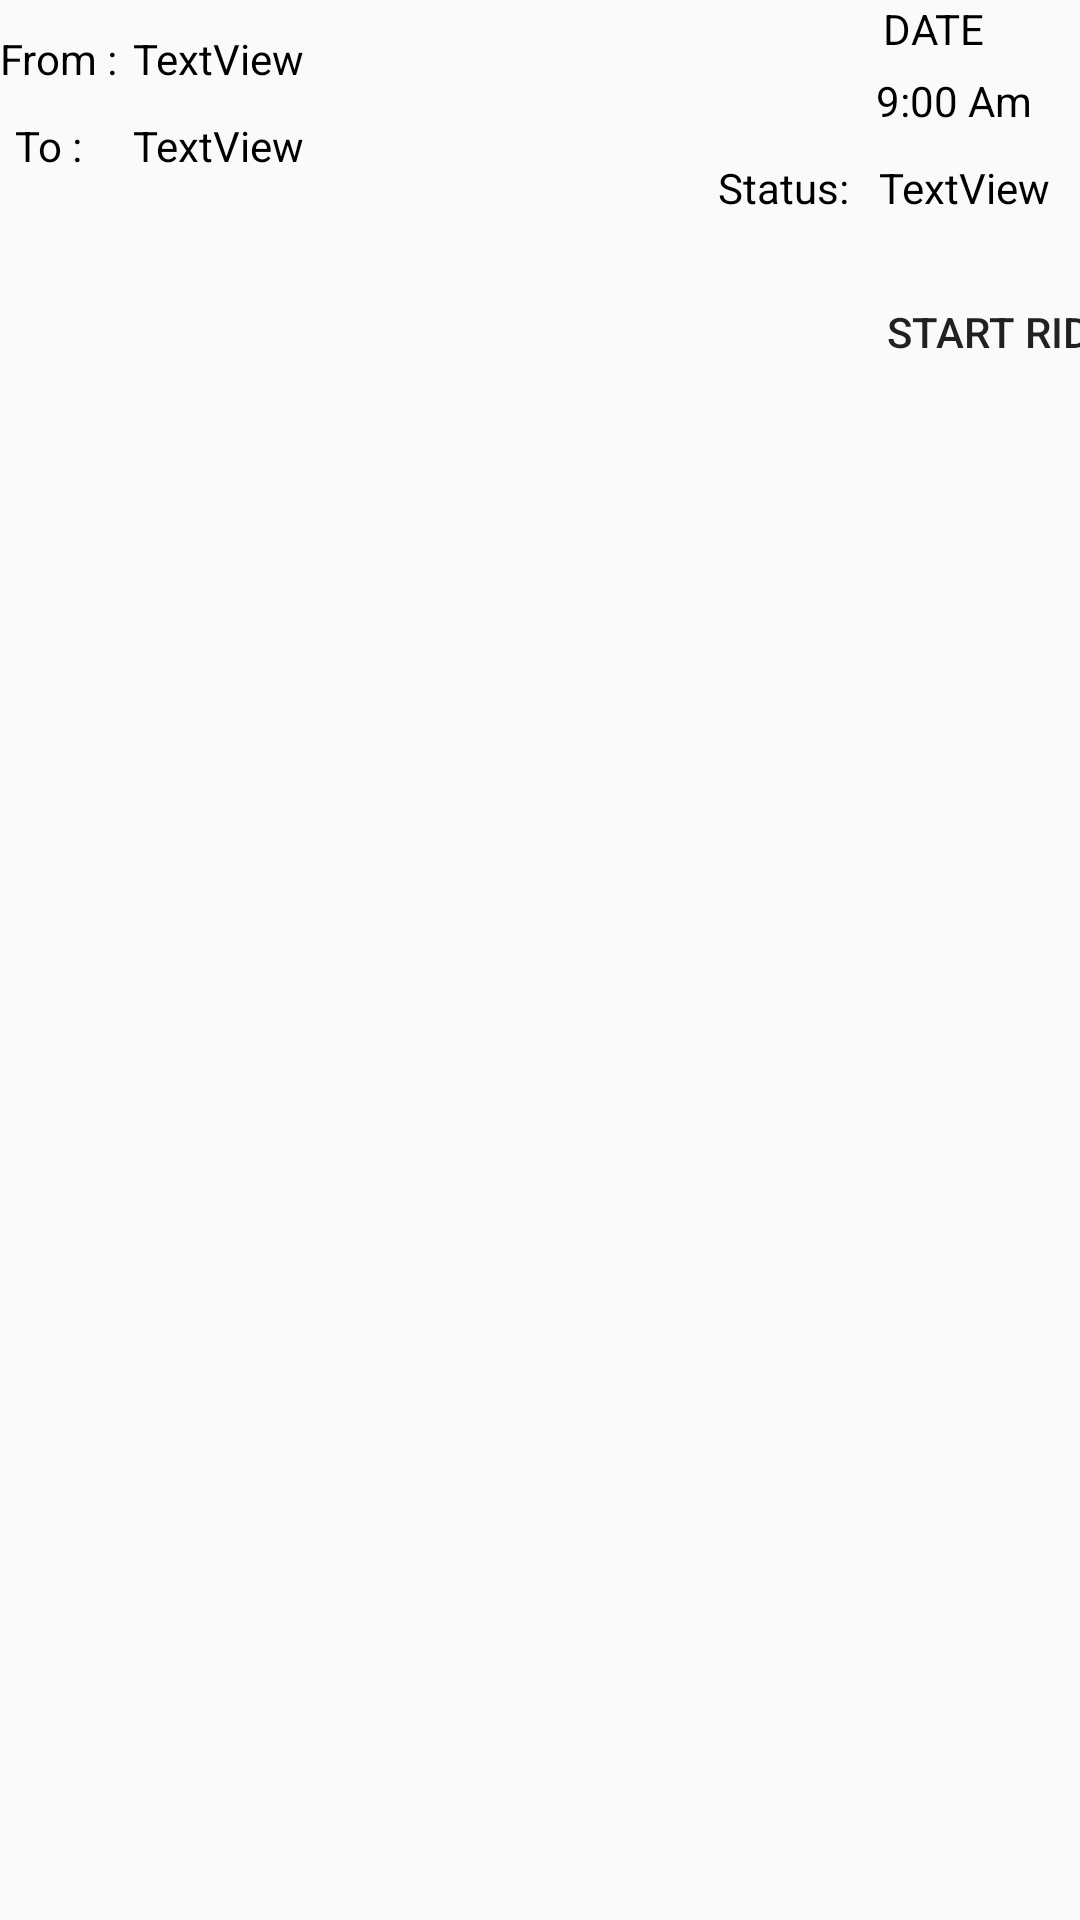

Here is an Android app screen rendered from its layout file. Give the layout XML and the strings, colors and styles it references.
<!-- AndroidManifest.xml: application theme AppTheme -->
<!-- res/layout/myride.xml -->
<?xml version="1.0" encoding="utf-8"?>
<androidx.constraintlayout.widget.ConstraintLayout xmlns:app="http://schemas.android.com/apk/res-auto"
    xmlns:tools="http://schemas.android.com/tools"
    android:layout_height="match_parent"
    android:layout_width="match_parent"
    android:orientation="vertical"



    xmlns:android="http://schemas.android.com/apk/res/android" >

    <TextView
        android:id="@+id/datempastid"
        android:layout_width="wrap_content"
        android:layout_height="wrap_content"
        android:layout_marginEnd="32dp"
        android:text="DATE"
        android:textColor="@color/black"
        app:layout_constraintBottom_toTopOf="@+id/time"
        app:layout_constraintEnd_toEndOf="parent" />

    <TextView
        android:id="@+id/textView5"
        android:layout_width="wrap_content"
        android:layout_height="wrap_content"
        android:layout_marginStart="5dp"
        android:layout_marginTop="10dp"
        android:text="From :"
        android:textColor="@color/black"
        app:layout_constraintStart_toEndOf="@+id/bc"
        app:layout_constraintTop_toTopOf="parent" />

    <TextView
        android:id="@+id/textView6"
        android:layout_width="wrap_content"
        android:layout_height="wrap_content"
        android:layout_marginStart="5dp"
        android:layout_marginTop="10dp"
        android:text="To :"
        android:textColor="@color/black"
        app:layout_constraintStart_toStartOf="@+id/textView5"
        app:layout_constraintTop_toBottomOf="@+id/textView5" />

    <TextView
        android:id="@+id/Status"
        android:layout_width="wrap_content"
        android:layout_height="wrap_content"
        android:layout_marginEnd="10dp"
        android:text="Status:"
        android:textColor="@color/black"
        app:layout_constraintEnd_toStartOf="@+id/Statuscheck"
        app:layout_constraintTop_toTopOf="@+id/Statuscheck" />

    <TextView
        android:id="@+id/Statuscheck"
        android:layout_width="wrap_content"
        android:layout_height="wrap_content"
        android:layout_marginTop="10dp"
        android:layout_marginEnd="10dp"
        android:text="TextView"
        android:textColor="@color/black"
        app:layout_constraintEnd_toEndOf="parent"
        app:layout_constraintTop_toBottomOf="@+id/timemride" />

    <TextView
        android:id="@+id/Fromride"
        android:layout_width="wrap_content"
        android:layout_height="wrap_content"
        android:layout_marginStart="5dp"
        android:layout_marginTop="10dp"
        android:text="TextView"
        android:textColor="@color/black"
        app:layout_constraintStart_toEndOf="@+id/textView5"
        app:layout_constraintTop_toTopOf="parent" />

    <TextView
        android:id="@+id/tomride"
        android:layout_width="wrap_content"
        android:layout_height="wrap_content"
        android:layout_marginTop="10dp"
        android:text="TextView"
        android:textColor="@color/black"
        app:layout_constraintStart_toStartOf="@+id/Fromride"
        app:layout_constraintTop_toBottomOf="@+id/Fromride" />

    <TextView
        android:id="@+id/timemride"
        android:layout_width="wrap_content"
        android:layout_height="wrap_content"
        android:layout_marginTop="24dp"
        android:layout_marginEnd="16dp"
        android:text="9:00 Am"
        android:textColor="@color/black"
        app:layout_constraintEnd_toEndOf="parent"
        app:layout_constraintTop_toTopOf="parent" />

    <Button
        android:id="@+id/startridebitton"
        android:layout_width="115dp"
        android:layout_height="53dp"
        android:layout_marginStart="276dp"
        android:layout_marginTop="12dp"
        android:background="@drawable/round_button"
        android:backgroundTint="@color/colorPrimary"
        android:text="Start Ride"
        android:textColor="@color/browser_actions_bg_grey"
        app:layout_constraintStart_toStartOf="parent"
        app:layout_constraintTop_toBottomOf="@+id/Status" />
</androidx.constraintlayout.widget.ConstraintLayout>
<!-- resources referenced by this layout -->
<resources>
  <color name="black">#000000</color>\
  <color name="colorPrimary">#FF67B3</color>
  <style name="AppTheme" parent="Theme.AppCompat.Light.DarkActionBar">
          
          <item name="colorPrimary">@color/colorPrimary</item>
          <item name="colorPrimaryDark">@color/colorPrimaryDark</item>
          <item name="colorAccent">@color/colorAccent</item>
          <item name="windowActionBar">false</item>
          <item name="windowNoTitle">true</item>
  
      </style>
  <color name="colorPrimaryDark">#ff679a</color>
  <color name="colorAccent">#FF67B3</color>\
</resources>
